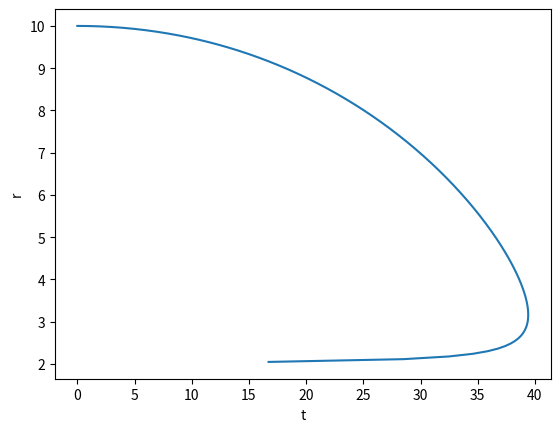

The matplotlib source for this figure:
import numpy as np
from scipy.integrate import solve_ivp
from sympy import *
from sympy.diffgeom import *
from matplotlib import pyplot as plt

print('Hydrodynamic Schwarzchild Black Hole Optical Simulation')
print('-------------------------------------------------------', '\n')

# Define manifold and coordinate system
m = Manifold('Optical Schwarzchild', 4)
p = Patch('origin', m)
cs = CoordSystem('spherical', p,
                 [Symbol('t', real=True), Symbol('r', real=True),
                  Symbol('theta', real=True), Symbol('phi', real=True)])

t, r, theta, phi = cs.coord_functions()
dt, dr, dtheta, dphi = cs.base_oneforms()

# Some symbols related to the Schwarzchild black hole
r0, G, M, c, n = symbols('r0 G M c n')
r0 = 2*G*M/c**2
f = 1 - r0/r
print('f:', f, '\n')

# Transform time coordinate to write optical metric more concisely
dtprime = 1/n * dt - dr * ((1 - f)*(n**2 - f)/(c*f))**.5 / (c*f)
print('dtprime:', dtprime, '\n')

# Define the optical metric g
g = f*c**2 * TensorProduct(dtprime, dtprime) - 1/f * TensorProduct(dr, dr) \
    - r**2 * TensorProduct(dtheta, dtheta) \
    - r**2*sin(theta)**2 * TensorProduct(dphi, dphi)

print('optical metric g:', twoform_to_matrix(g), '\n')

# Calculate the Christoffel symbols
christoffels = metric_to_Christoffel_2nd(g)
print('christoffel symbols:', christoffels)

# Compute ricci tensor
# ricci = metric_to_Ricci_components(g)
# print(ricci)

christ_lamb = lambdify((c, G, M, n, r, theta), christoffels, modules='numpy')

def F(t, y):
    u = np.array(y[0:4])
    v = np.array(y[4:8])

    subs = christ_lamb(1, 1, 1, 1.2, u[1], u[2])

    du = v
    dv = -np.dot(np.dot(subs, v), v) # Contraction of christoffel symbols with velocity vectors

    return np.concatenate((du, dv))

T = 100
t_eval = np.linspace(0, T, 1000)
initial_value = [0, 10, np.pi/2, 0, 1, 0, 0, 0]

soln = solve_ivp(F, [0, T], initial_value, t_eval=t_eval)

plt.plot(soln.y[0], soln.y[1])
plt.ylabel('r')
plt.xlabel('t')
plt.show()
